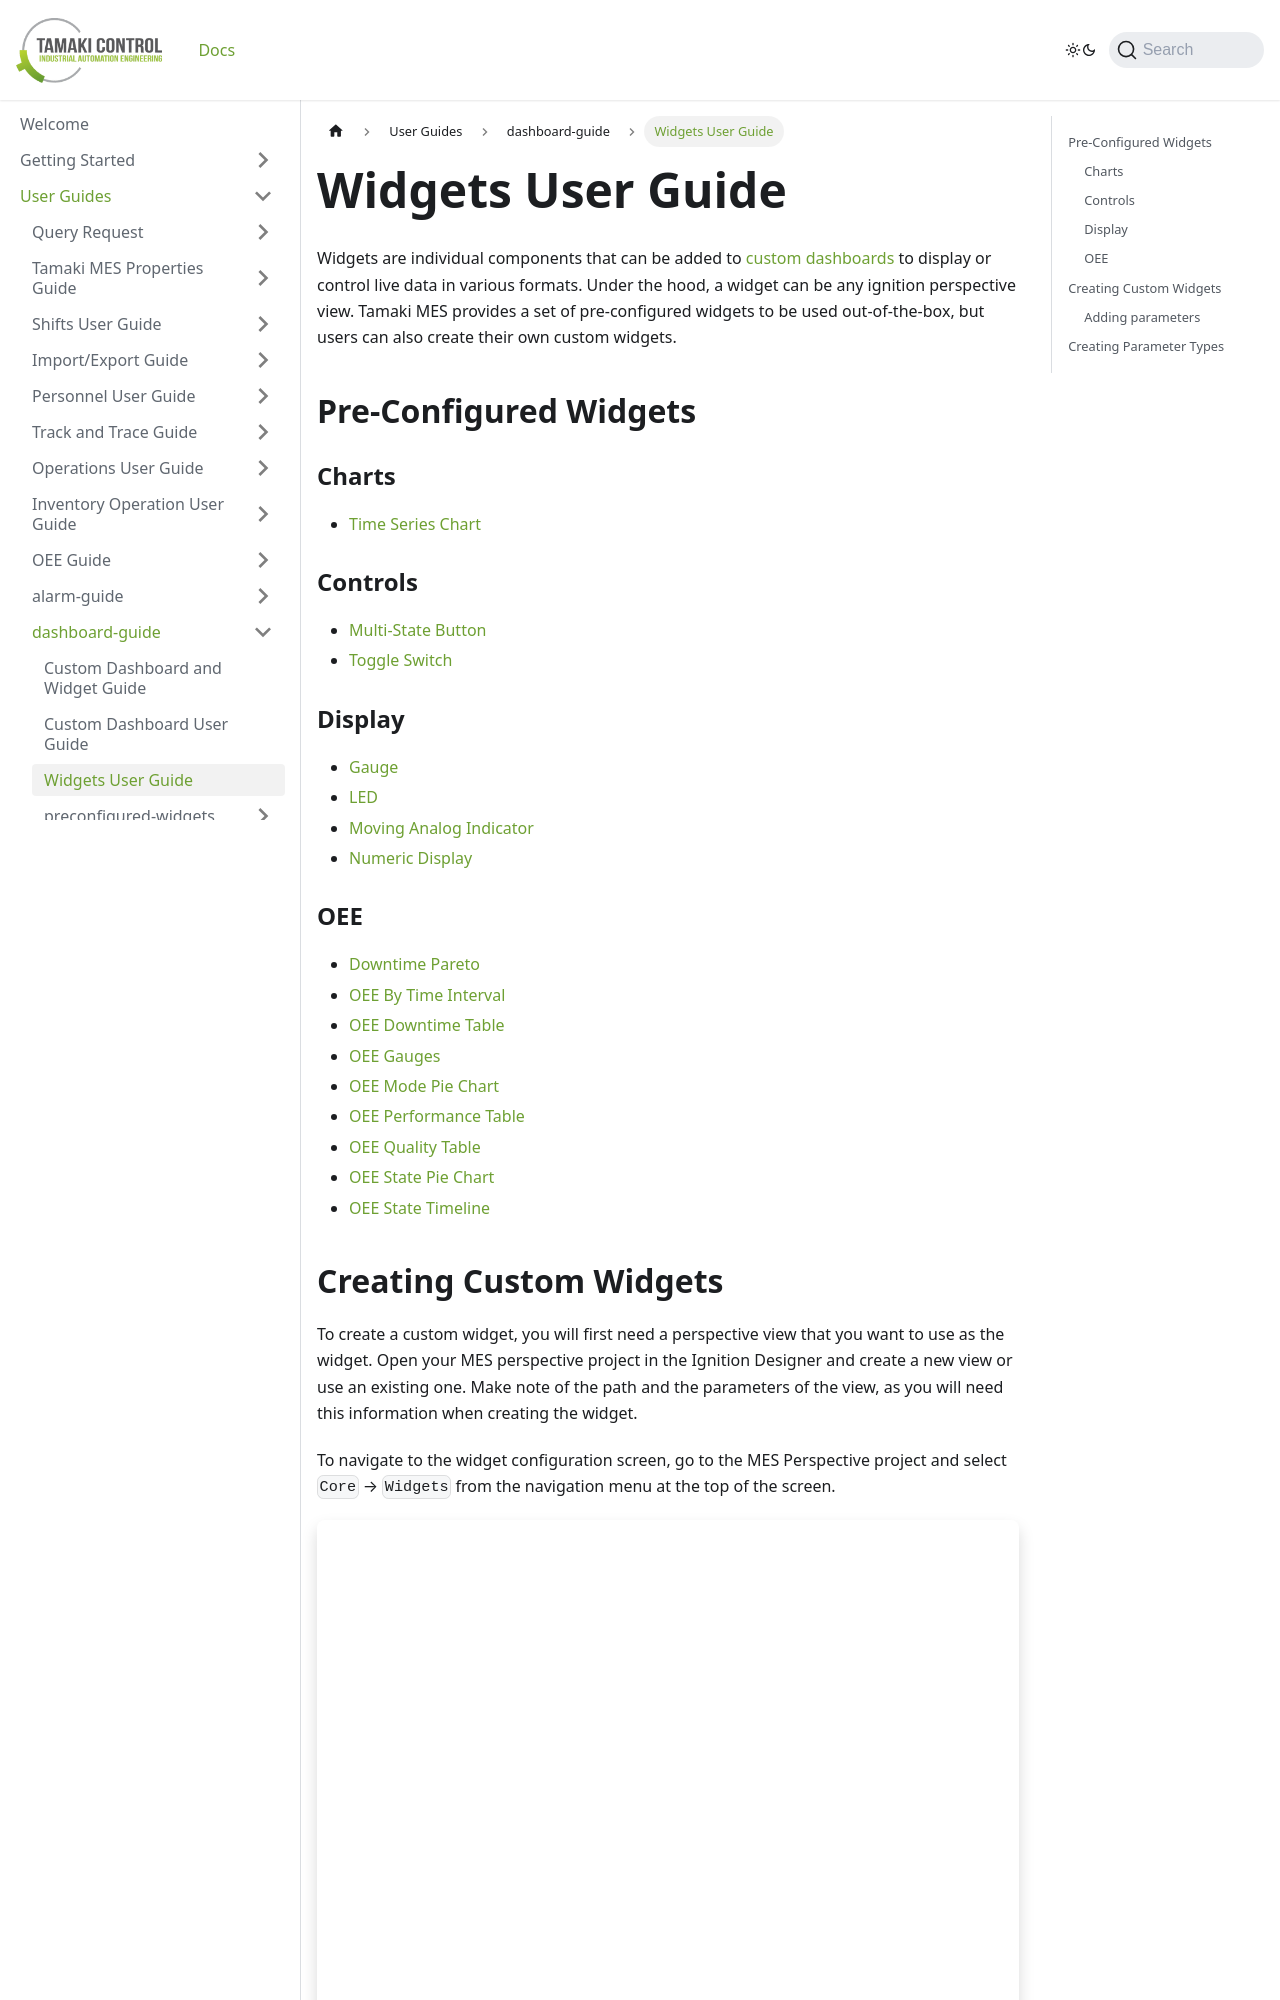

repository: TamakiControl/tamaki-mes-docs · page: docs/user-guides/dashboard-guide/widgets/index.html · generator: docusaurus

---
sidebar_position: 3
title: "Widgets User Guide"
description: "Introductory guide for creating and using widgets"
---

# Widgets User Guide

Widgets are individual components that can be added to [custom dashboards](dashboard.md) to display or control live 
data in various formats. Under the hood, a widget can be any ignition perspective view. Tamaki MES provides a set of 
pre-configured widgets to be used out-of-the-box, but users can also create their own custom widgets.

## Pre-Configured Widgets

### Charts
- [Time Series Chart](./preconfigured-widgets/time-series-chart.md)

### Controls
- [Multi-State Button](./preconfigured-widgets/multi-state-button.md)
- [Toggle Switch](./preconfigured-widgets/toggle-switch.md)

### Display 
- [Gauge](./preconfigured-widgets/gauge.md)
- [LED](./preconfigured-widgets/led.md)
- [Moving Analog Indicator](./preconfigured-widgets/moving-analog-indicator.md)
- [Numeric Display](./preconfigured-widgets/numeric-display.md)

### OEE
- [Downtime Pareto](./preconfigured-widgets/downtime-pareto.md)
- [OEE By Time Interval](./preconfigured-widgets/oee-by-time-interval.md)
- [OEE Downtime Table](./preconfigured-widgets/oee-downtime-table.md)
- [OEE Gauges](./preconfigured-widgets/oee-gauges.md)
- [OEE Mode Pie Chart](./preconfigured-widgets/oee-mode-pie-chart.md)
- [OEE Performance Table](./preconfigured-widgets/oee-performance-table.md)
- [OEE Quality Table](./preconfigured-widgets/oee-quality-table.md)
- [OEE State Pie Chart](./preconfigured-widgets/oee-state-pie-chart.md)
- [OEE State Timeline](./preconfigured-widgets/oee-state-timeline.md)
